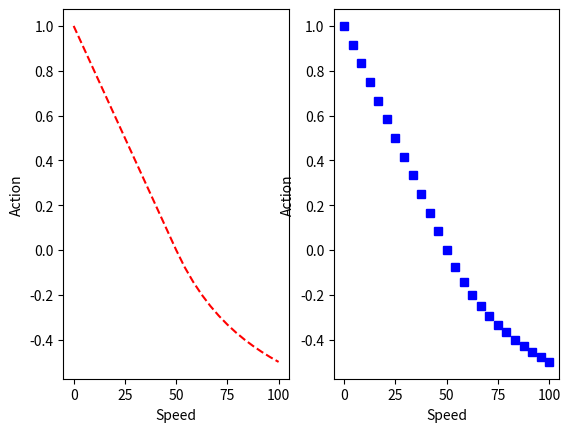

The matplotlib source for this figure:
import numpy
import matplotlib.pyplot as plt


def calculate_throttle_action(speed):
    diff = 50 - speed

    action = diff / max(50, speed)

    return max(-1, min(1, action))


values = numpy.linspace(0, 100, 25)

actions = []
squared_actions = []
for value in values:
    throttle_action = calculate_throttle_action(value)

    squared_action = throttle_action
    squared_actions.append(squared_action)

    print(f"Current Speed: {value}\tThrottle Action: {throttle_action}\tSquared Action: {squared_action}")

    actions.append(throttle_action)

plt.subplot(121)
plt.plot(values, actions, 'r--')
plt.xlabel("Speed")
plt.ylabel("Action")

plt.subplot(122)
plt.plot(values, squared_actions, 'bs')
plt.xlabel("Speed")
plt.ylabel("Action")

plt.show()
